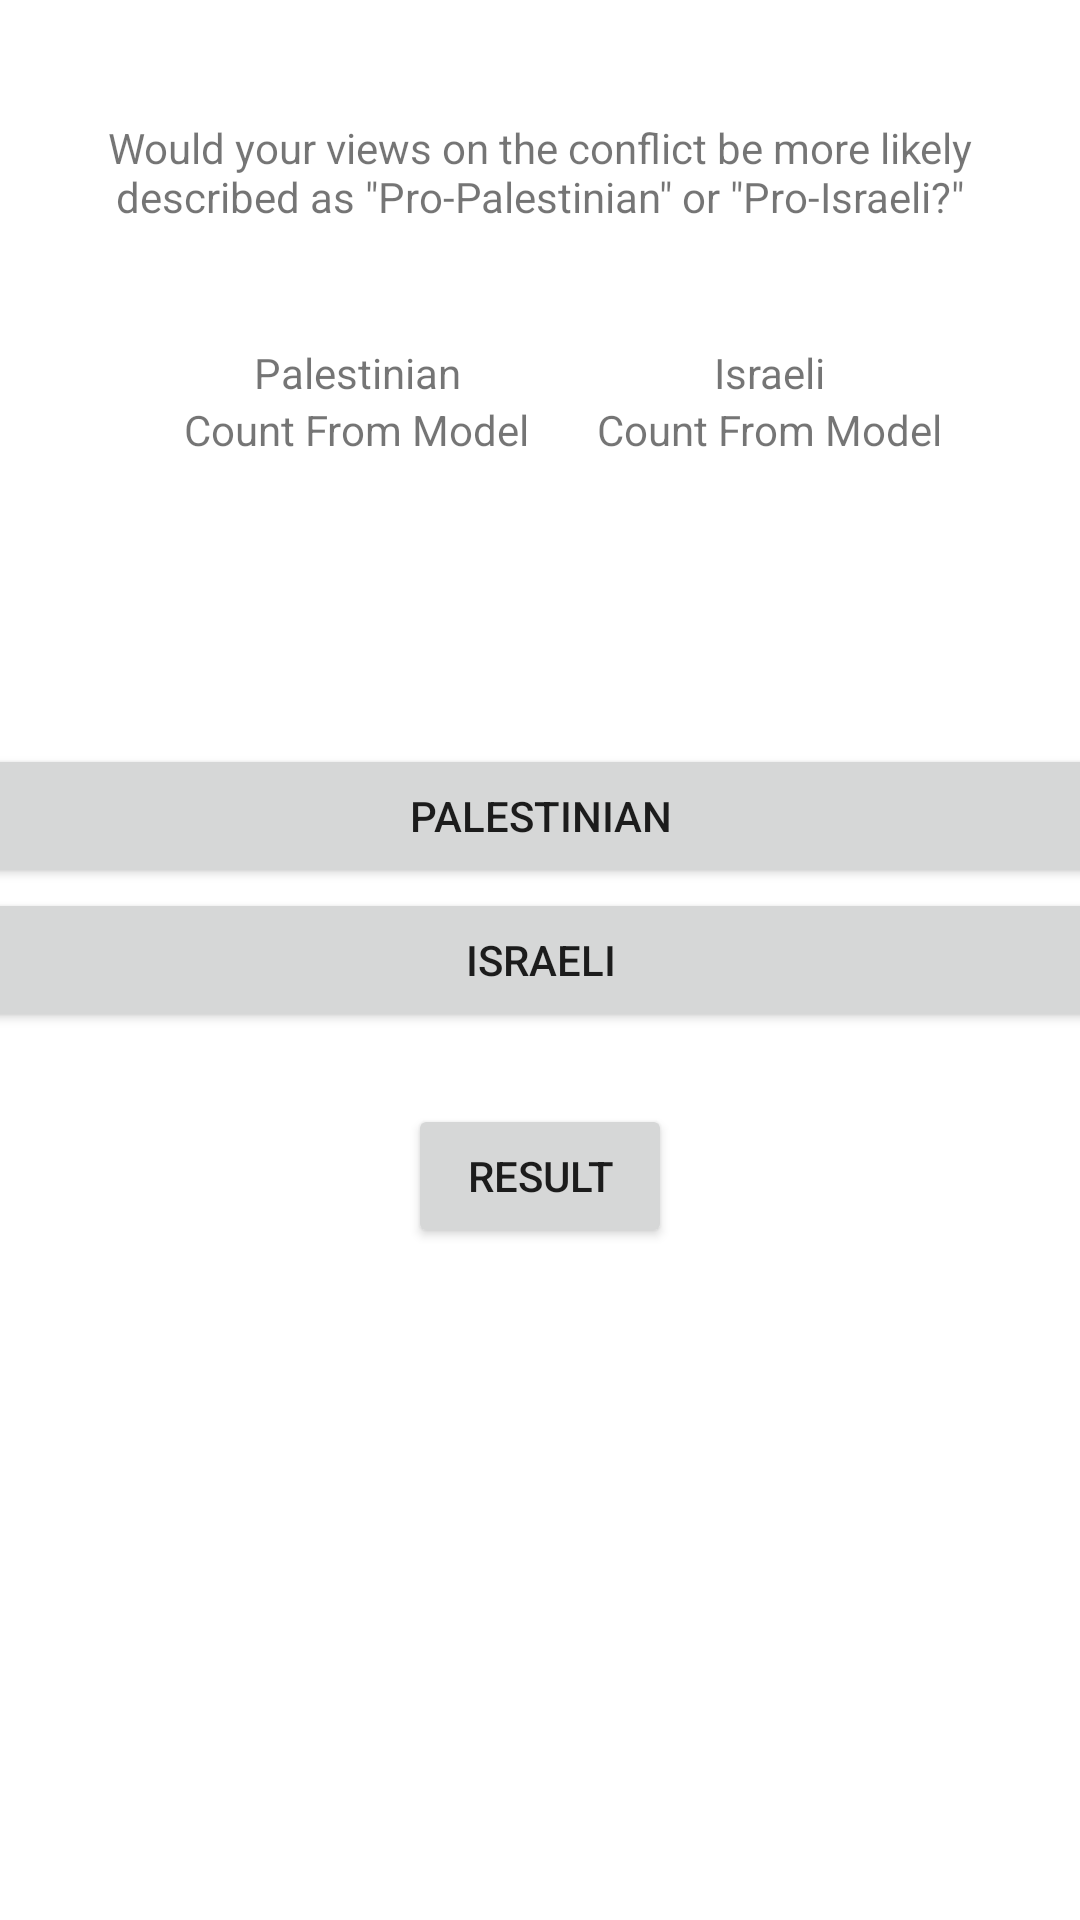

Produce the Android XML layout that renders to this screen, including the resource entries it uses.
<!-- AndroidManifest.xml: application theme Theme.Survey3 -->
<!-- res/layout/activity_main.xml -->
<?xml version="1.0" encoding="utf-8"?>
<androidx.constraintlayout.widget.ConstraintLayout xmlns:android="http://schemas.android.com/apk/res/android"
    xmlns:app="http://schemas.android.com/apk/res-auto"
    xmlns:tools="http://schemas.android.com/tools"
    android:layout_width="match_parent"
    android:layout_height="match_parent"
    tools:context=".MainActivity">

    <Button
        android:id="@+id/israeli_button"
        android:layout_width="409dp"
        android:layout_height="wrap_content"
        android:text="@string/israeli"
        app:layout_constraintBottom_toBottomOf="parent"
        app:layout_constraintEnd_toEndOf="parent"
        app:layout_constraintHorizontal_bias="0.5"
        app:layout_constraintStart_toStartOf="parent"
        app:layout_constraintTop_toTopOf="parent"
        app:layout_constraintVertical_bias="0.5" />

    <Button
        android:id="@+id/palestinian_button"
        android:layout_width="409dp"
        android:layout_height="wrap_content"
        android:text="@string/palestinian"
        app:layout_constraintBottom_toTopOf="@+id/israeli_button"
        app:layout_constraintEnd_toEndOf="parent"
        app:layout_constraintStart_toStartOf="parent" />

    <TextView
        android:id="@+id/israeli_count"
        android:layout_width="wrap_content"
        android:layout_height="wrap_content"
        android:text="@string/count_from_model"
        app:layout_constraintEnd_toEndOf="@+id/israeli_label"
        app:layout_constraintStart_toStartOf="@+id/israeli_label"
        app:layout_constraintTop_toBottomOf="@+id/israeli_label" />

    <TextView
        android:id="@+id/palestinian_count"
        android:layout_width="wrap_content"
        android:layout_height="wrap_content"
        android:text="@string/count_from_model"
        app:layout_constraintEnd_toEndOf="@+id/palestinian_label"
        app:layout_constraintStart_toStartOf="@+id/palestinian_label"
        app:layout_constraintTop_toBottomOf="@+id/palestinian_label" />

    <Button
        android:id="@+id/results_button"
        android:layout_width="wrap_content"
        android:layout_height="wrap_content"
        android:layout_marginTop="24dp"
        android:text="@string/result"
        app:layout_constraintEnd_toEndOf="parent"
        app:layout_constraintStart_toStartOf="parent"
        app:layout_constraintTop_toBottomOf="@+id/israeli_button" />

    <TextView
        android:id="@+id/israeli_label"
        android:layout_width="wrap_content"
        android:layout_height="wrap_content"
        android:text="@string/israeli"
        app:layout_constraintBottom_toTopOf="@+id/palestinian_button"
        app:layout_constraintEnd_toEndOf="parent"
        app:layout_constraintHorizontal_bias="0.5"
        app:layout_constraintStart_toEndOf="@+id/palestinian_label"
        app:layout_constraintTop_toTopOf="parent" />

    <TextView
        android:id="@+id/palestinian_label"
        android:layout_width="wrap_content"
        android:layout_height="wrap_content"
        android:text="@string/palestinian"
        app:layout_constraintBottom_toTopOf="@+id/palestinian_button"
        app:layout_constraintEnd_toStartOf="@+id/israeli_label"
        app:layout_constraintHorizontal_bias="0.5"
        app:layout_constraintStart_toStartOf="parent"
        app:layout_constraintTop_toTopOf="parent" />

    <TextView
        android:id="@+id/question"
        android:layout_width="wrap_content"
        android:layout_height="wrap_content"
        android:text="@string/question"
        android:textAlignment="center"
        app:layout_constraintBottom_toTopOf="@+id/israeli_label"
        app:layout_constraintEnd_toEndOf="parent"
        app:layout_constraintHorizontal_bias="0.5"
        app:layout_constraintStart_toStartOf="parent"
        app:layout_constraintTop_toTopOf="parent" />

</androidx.constraintlayout.widget.ConstraintLayout>
<!-- resources referenced by this layout -->
<resources>
  <string name="count_from_model">Count From Model</string>
  <string name="israeli">Israeli</string>
  <string name="palestinian">Palestinian</string>
  <string name="question">Would your views on the conflict be more likely\ndescribed as \"Pro-Palestinian\" or \"Pro-Israeli?\" </string>
  <string name="result">Result</string>
  <style name="Theme.Survey3" parent="Theme.MaterialComponents.DayNight.DarkActionBar">
          
          <item name="colorPrimary">@color/purple_500</item>
          <item name="colorPrimaryVariant">@color/purple_700</item>
          <item name="colorOnPrimary">@color/white</item>
          
          <item name="colorSecondary">@color/teal_200</item>
          <item name="colorSecondaryVariant">@color/teal_700</item>
          <item name="colorOnSecondary">@color/black</item>
          
          <item name="android:statusBarColor">?attr/colorPrimaryVariant</item>
          
      </style>
  <!-- not gathered from this repository: default colours our renderer supplied (Android Studio template values) -->
  <color name="purple_500">#FF6200EE</color>
  <color name="purple_700">#FF3700B3</color>
  <color name="teal_200">#FF03DAC5</color>
  <color name="teal_700">#FF018786</color>
  <color name="black">#FF000000</color>
  <color name="white">#FFFFFFFF</color>
</resources>
